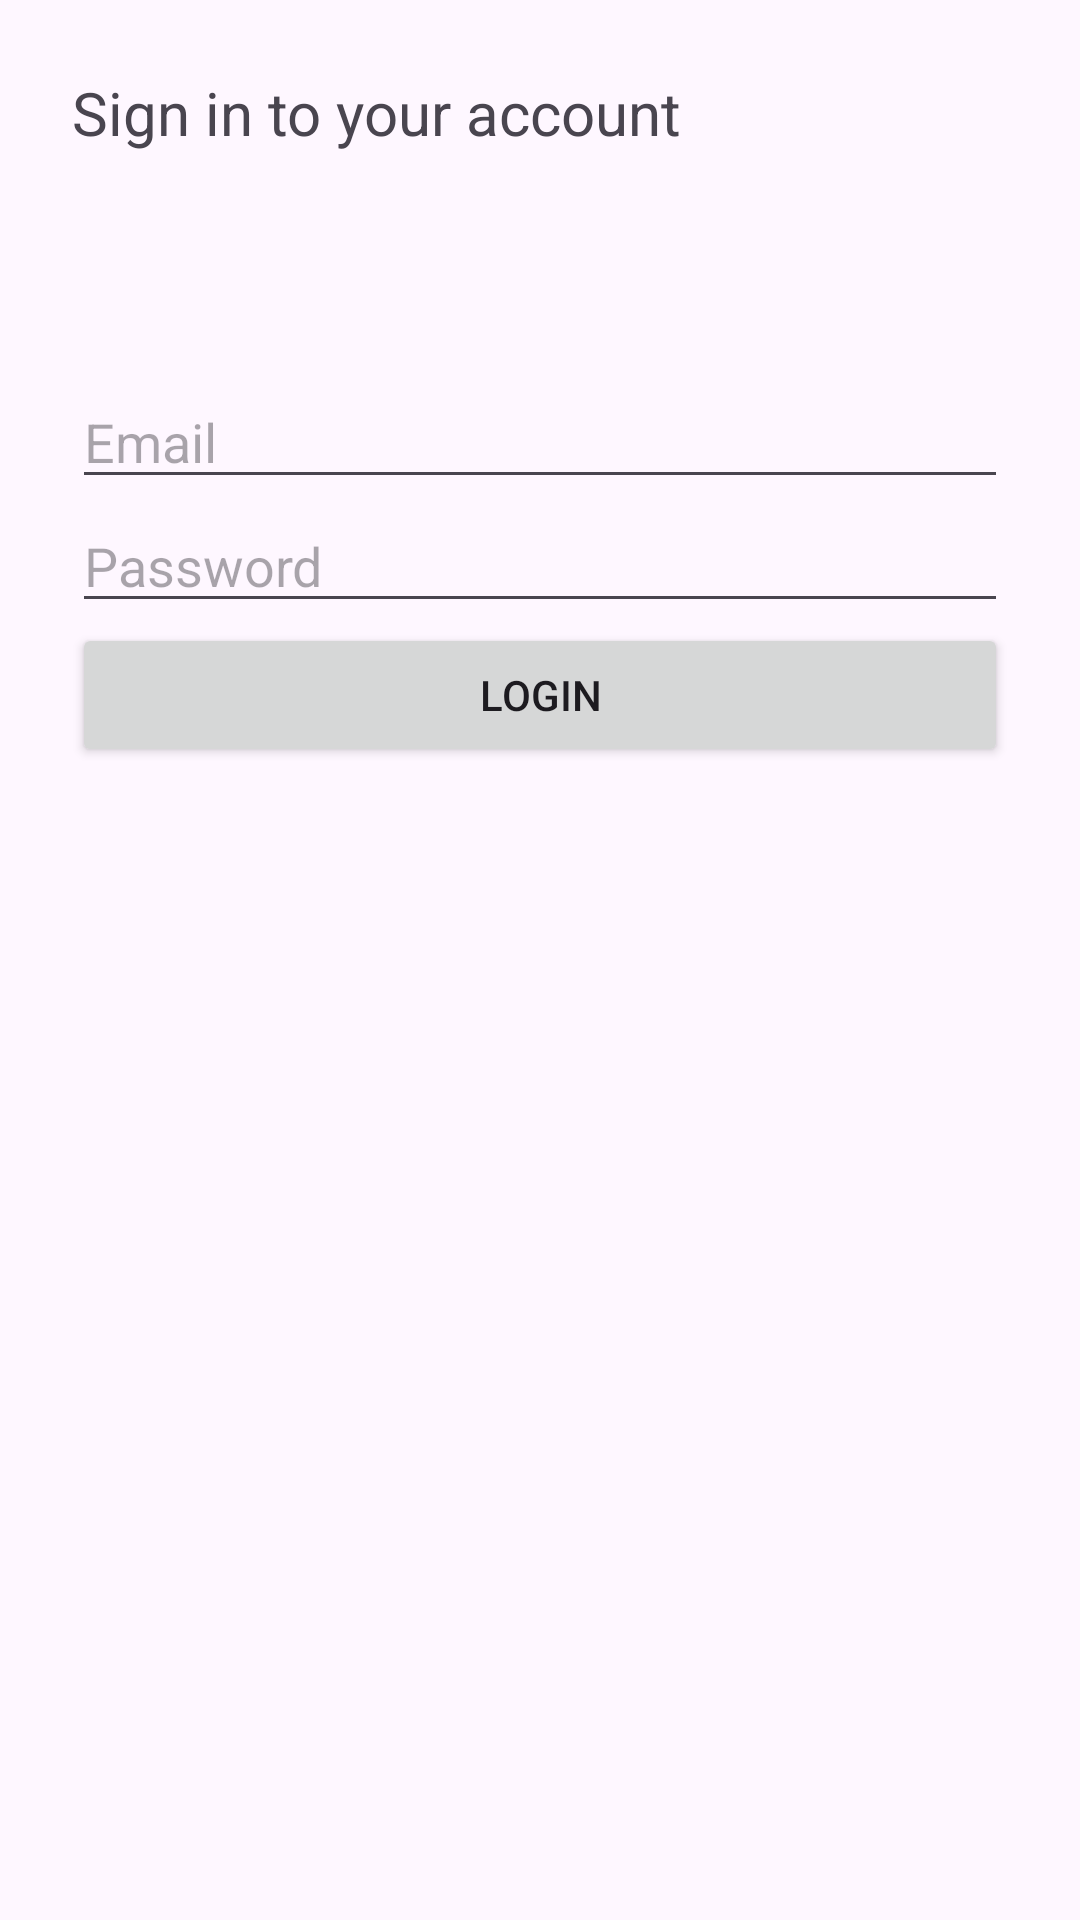

Layout XML and referenced resources for this Android screen:
<!-- AndroidManifest.xml: application theme Theme.ApartmentRenting -->
<!-- res/layout/activity_sign_in.xml -->
<?xml version="1.0" encoding="utf-8"?>
<androidx.constraintlayout.widget.ConstraintLayout xmlns:android="http://schemas.android.com/apk/res/android"
    xmlns:app="http://schemas.android.com/apk/res-auto"
    xmlns:tools="http://schemas.android.com/tools"
    android:id="@+id/main"
    android:layout_width="match_parent"
    android:layout_height="match_parent"
    tools:context=".SignIn">


    <LinearLayout
        android:layout_width="match_parent"
        android:layout_height="match_parent"
        android:gravity="top"
        android:orientation="vertical"
        android:padding="24dp"
        app:layout_constraintTop_toTopOf="parent"
        tools:layout_editor_absoluteX="0dp">

        <TextView
            android:id="@+id/SignIn"
            android:layout_width="247dp"
            android:layout_height="101dp"
            android:text="Sign in to your account"
            android:textSize="20sp"
            tools:layout_editor_absoluteX="16dp"
            tools:layout_editor_absoluteY="16dp" />

        <EditText
            android:id="@+id/emailInput"
            android:layout_width="match_parent"
            android:layout_height="wrap_content"
            android:hint="Email"
            android:inputType="textEmailAddress"
             />

        <EditText
            android:id="@+id/passwordInput"
            android:layout_width="match_parent"
            android:layout_height="wrap_content"
            android:hint="Password"
            android:inputType="textPassword"

             />

        <Button
            android:id="@+id/loginBtn"
            android:layout_width="match_parent"
            android:layout_height="wrap_content"
            android:text="Login" />

        <ImageView
            android:id="@+id/imageView"
            android:layout_width="match_parent"
            android:layout_height="wrap_content"
            app:srcCompat="@drawable/image" />
    </LinearLayout>


</androidx.constraintlayout.widget.ConstraintLayout>
<!-- resources referenced by this layout -->
<resources>
  <style name="Theme.ApartmentRenting" parent="Base.Theme.ApartmentRenting" />
  <style name="Base.Theme.ApartmentRenting" parent="Theme.Material3.DayNight.NoActionBar">
          
          
      </style>
</resources>
